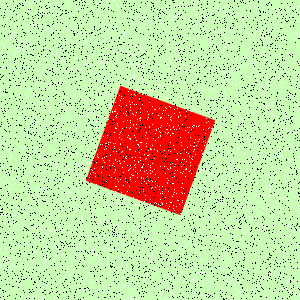

The table this chart was drawn from, first rows:
Type, X, Y
Salt, 64, 179
Salt, 274, 172
Salt, 276, 221
Salt, 256, 194
Salt, 184, 64
Salt, 273, 125
Salt, 236, 252
Salt, 39, 122
Salt, 261, 275
Salt, 184, 30
Salt, 294, 175
Salt, 266, 94
Salt, 176, 59
Salt, 268, 185
Salt, 113, 57
Salt, 51, 213
Salt, 105, 109
Salt, 194, 142
Salt, 295, 288
Salt, 222, 117
Salt, 5, 7
Salt, 224, 193
Salt, 122, 50
Salt, 297, 102
Salt, 204, 145
Salt, 80, 134
Salt, 274, 74
Salt, 141, 217
Salt, 96, 147
Salt, 92, 18
Salt, 237, 71
Salt, 71, 97
Salt, 64, 197
Salt, 86, 63
Salt, 221, 51
Salt, 92, 64
Salt, 216, 151
Salt, 257, 167
Salt, 86, 176
Salt, 22, 173
Salt, 261, 257
Salt, 261, 83
Salt, 131, 218
Salt, 194, 291
Salt, 194, 50
Salt, 176, 269
Salt, 15, 55
Salt, 255, 154
Salt, 69, 225
Salt, 124, 199
Salt, 248, 211
Salt, 47, 179
Salt, 286, 130
Salt, 80, 233
Salt, 140, 74
Salt, 220, 51
Salt, 7, 279
Salt, 199, 193
Salt, 85, 281
Salt, 151, 180
... 8,940 more rows
